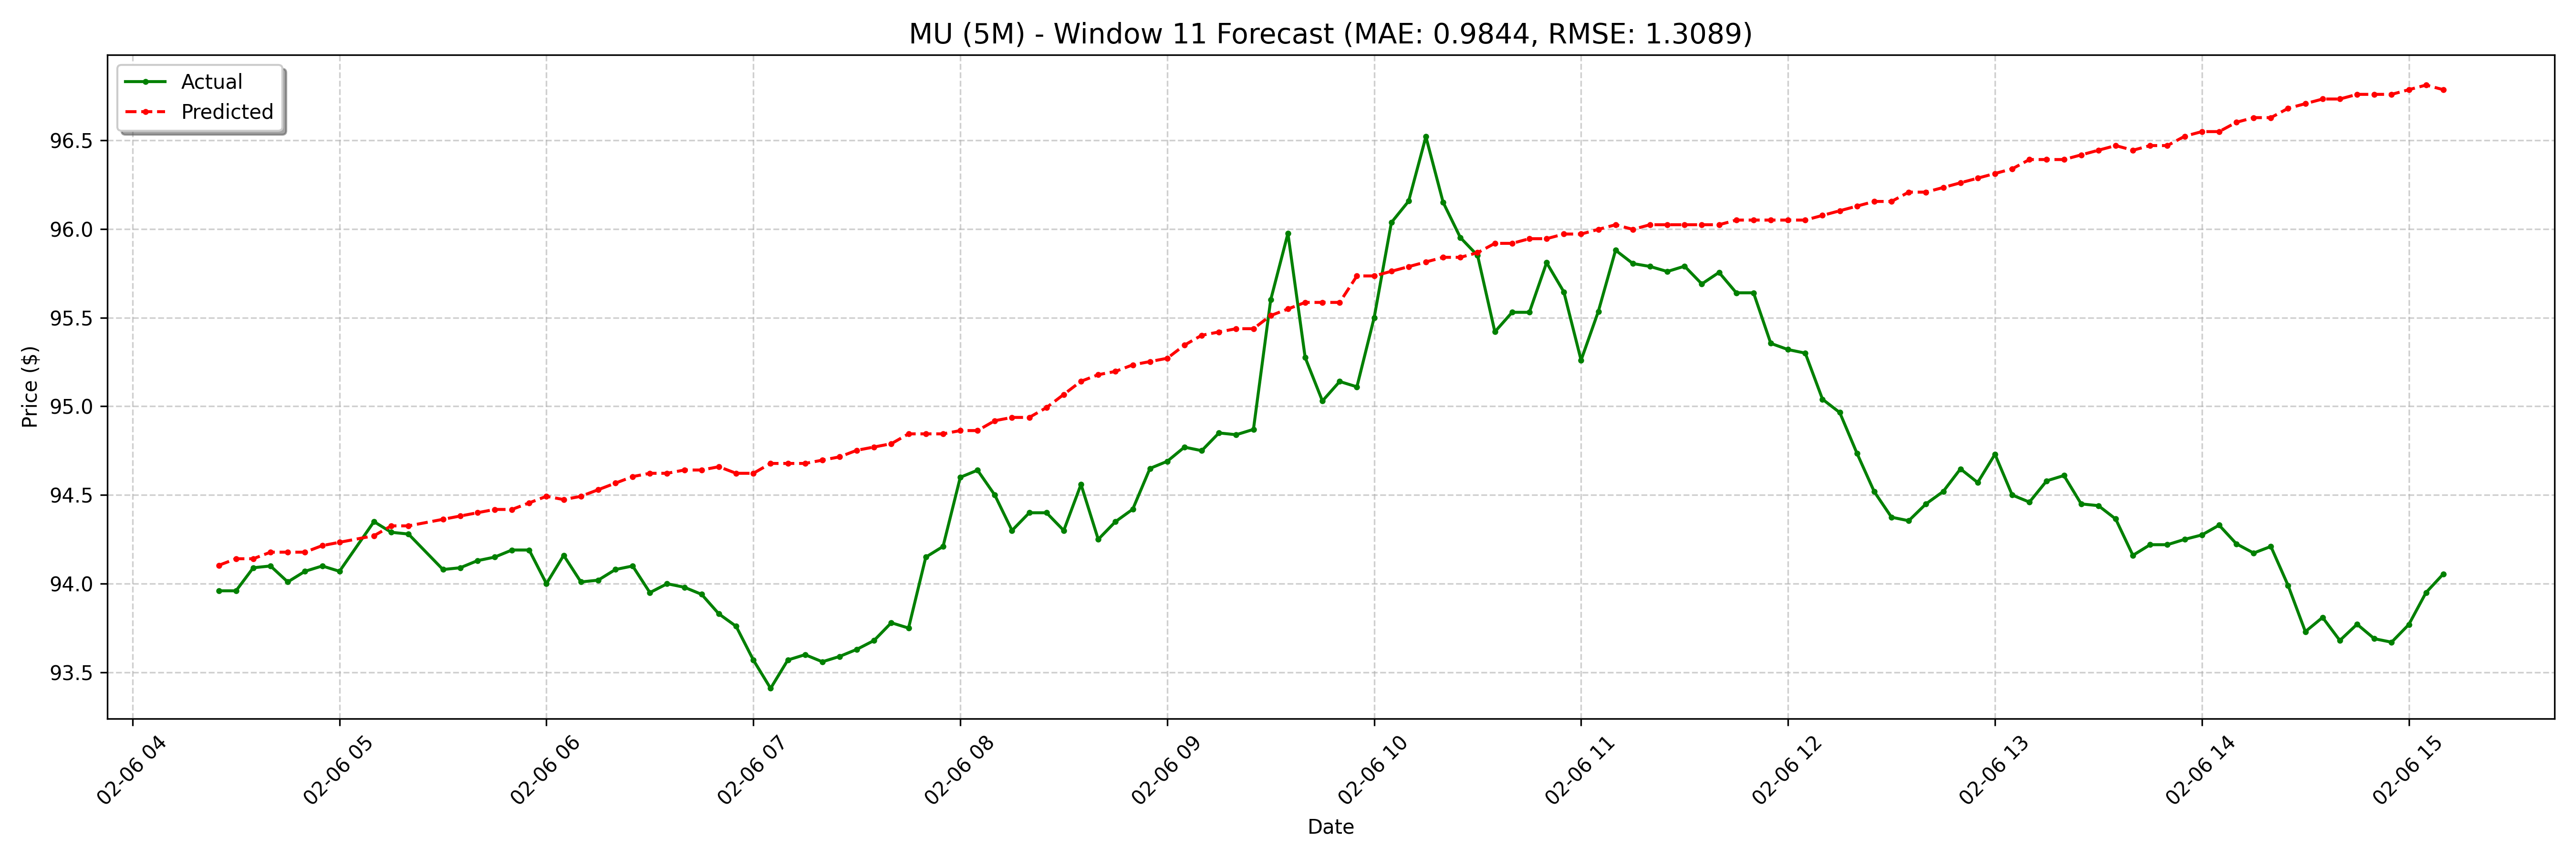

Values plotted in this chart, from the file beside it:
date, actual, forecast
2025-02-06 04:25:00-05:00, 93.96, 94.1
2025-02-06 04:30:00-05:00, 93.96, 94.14
2025-02-06 04:35:00-05:00, 94.09, 94.14
2025-02-06 04:40:00-05:00, 94.1, 94.18
2025-02-06 04:45:00-05:00, 94.01, 94.18
2025-02-06 04:50:00-05:00, 94.07, 94.18
2025-02-06 04:55:00-05:00, 94.1, 94.21
2025-02-06 05:00:00-05:00, 94.07, 94.23
2025-02-06 05:10:00-05:00, 94.35, 94.27
2025-02-06 05:15:00-05:00, 94.29, 94.33
2025-02-06 05:20:00-05:00, 94.28, 94.33
2025-02-06 05:30:00-05:00, 94.08, 94.36
2025-02-06 05:35:00-05:00, 94.09, 94.38
2025-02-06 05:40:00-05:00, 94.13, 94.4
2025-02-06 05:45:00-05:00, 94.15, 94.42
2025-02-06 05:50:00-05:00, 94.19, 94.42
2025-02-06 05:55:00-05:00, 94.19, 94.46
2025-02-06 06:00:00-05:00, 94.0, 94.49
2025-02-06 06:05:00-05:00, 94.16, 94.47
2025-02-06 06:10:00-05:00, 94.01, 94.49
2025-02-06 06:15:00-05:00, 94.02, 94.53
2025-02-06 06:20:00-05:00, 94.08, 94.57
2025-02-06 06:25:00-05:00, 94.1, 94.6
2025-02-06 06:30:00-05:00, 93.95, 94.62
2025-02-06 06:35:00-05:00, 94.0, 94.62
2025-02-06 06:40:00-05:00, 93.98, 94.64
2025-02-06 06:45:00-05:00, 93.94, 94.64
2025-02-06 06:50:00-05:00, 93.83, 94.66
2025-02-06 06:55:00-05:00, 93.76, 94.62
2025-02-06 07:00:00-05:00, 93.57, 94.62
2025-02-06 07:05:00-05:00, 93.41, 94.68
2025-02-06 07:10:00-05:00, 93.57, 94.68
2025-02-06 07:15:00-05:00, 93.6, 94.68
2025-02-06 07:20:00-05:00, 93.56, 94.7
2025-02-06 07:25:00-05:00, 93.59, 94.72
2025-02-06 07:30:00-05:00, 93.63, 94.75
2025-02-06 07:35:00-05:00, 93.68, 94.77
2025-02-06 07:40:00-05:00, 93.78, 94.79
2025-02-06 07:45:00-05:00, 93.75, 94.84
2025-02-06 07:50:00-05:00, 94.15, 94.84
2025-02-06 07:55:00-05:00, 94.21, 94.84
2025-02-06 08:00:00-05:00, 94.6, 94.86
2025-02-06 08:05:00-05:00, 94.64, 94.86
2025-02-06 08:10:00-05:00, 94.5, 94.92
2025-02-06 08:15:00-05:00, 94.3, 94.94
2025-02-06 08:20:00-05:00, 94.4, 94.94
2025-02-06 08:25:00-05:00, 94.4, 94.99
2025-02-06 08:30:00-05:00, 94.3, 95.07
2025-02-06 08:35:00-05:00, 94.56, 95.14
2025-02-06 08:40:00-05:00, 94.25, 95.18
2025-02-06 08:45:00-05:00, 94.35, 95.2
2025-02-06 08:50:00-05:00, 94.42, 95.23
2025-02-06 08:55:00-05:00, 94.65, 95.25
2025-02-06 09:00:00-05:00, 94.69, 95.27
2025-02-06 09:05:00-05:00, 94.77, 95.34
2025-02-06 09:10:00-05:00, 94.75, 95.4
2025-02-06 09:15:00-05:00, 94.85, 95.42
2025-02-06 09:20:00-05:00, 94.84, 95.44
2025-02-06 09:25:00-05:00, 94.87, 95.44
2025-02-06 09:30:00-05:00, 95.6, 95.51
... 68 more rows
